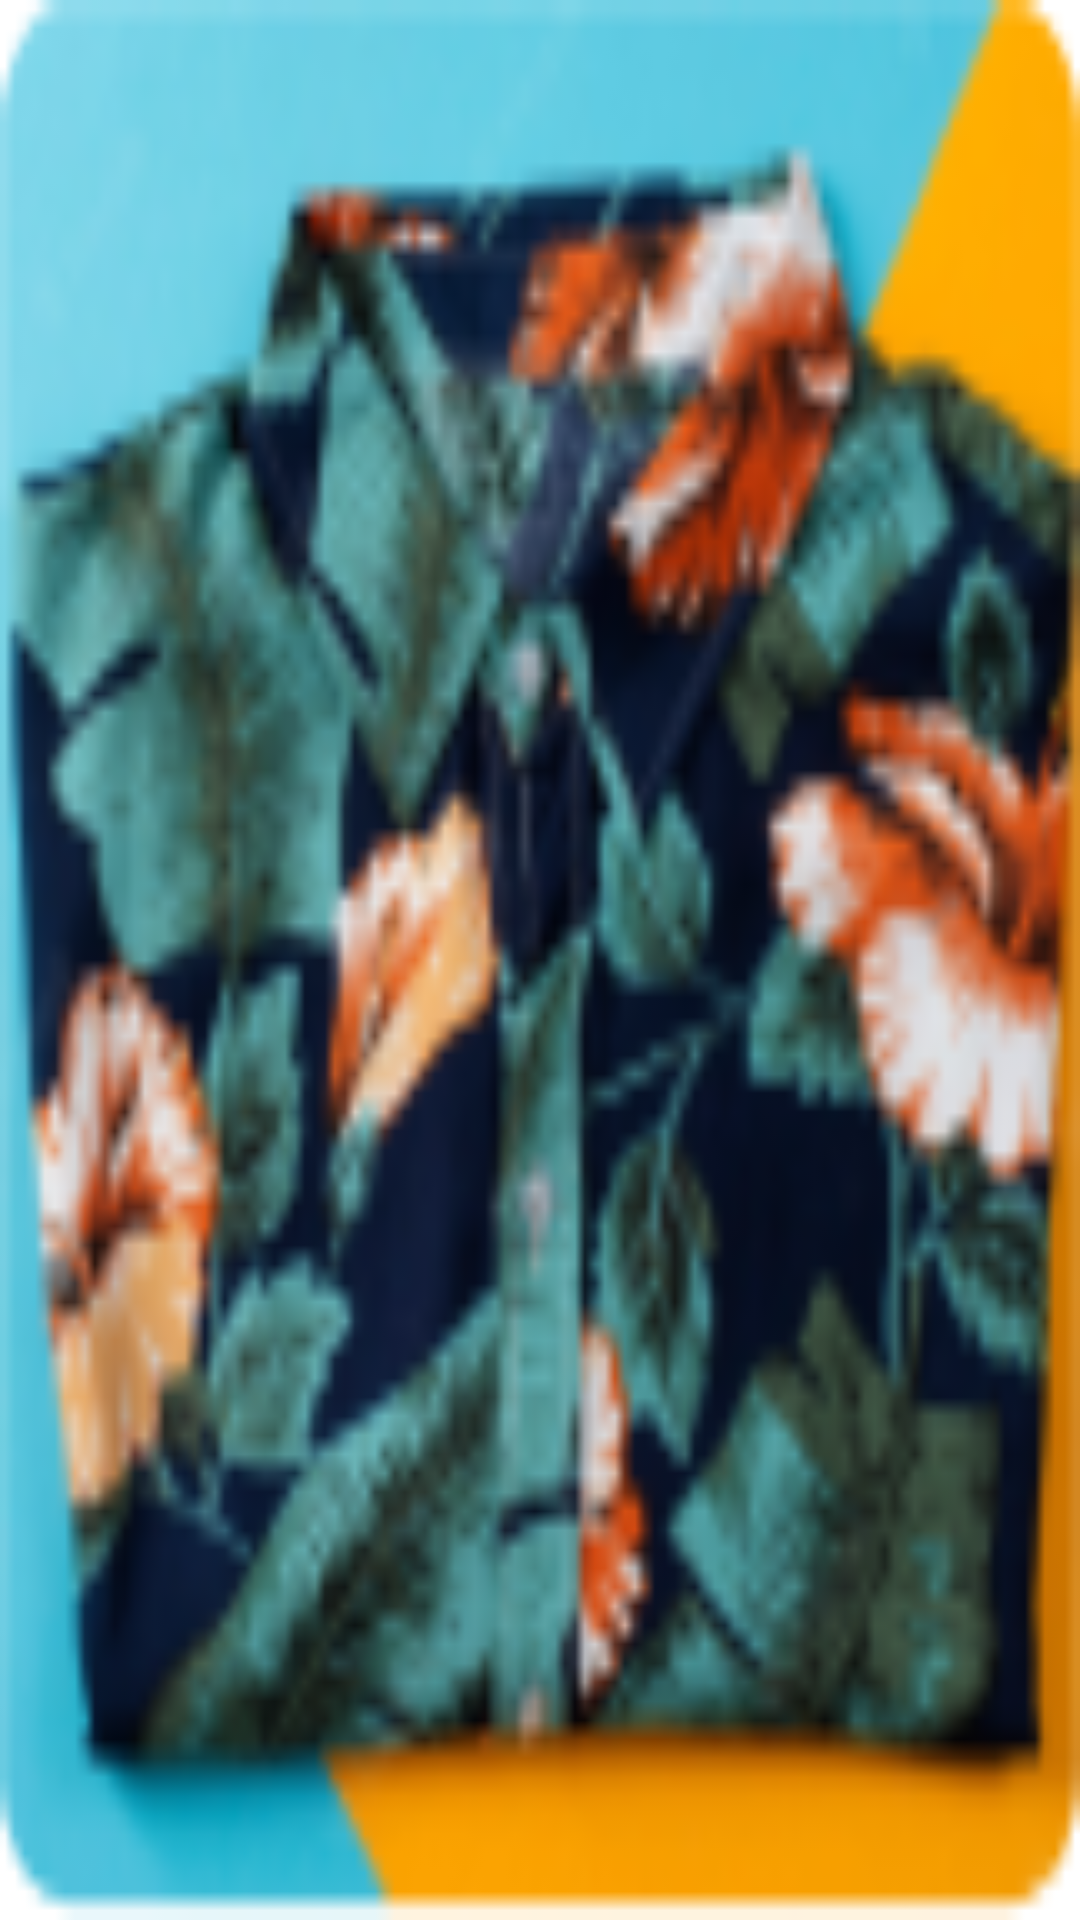

Reconstruct the res/layout file that produces this screen, plus the resources it refers to.
<!-- AndroidManifest.xml: application theme Theme.TadaSeller -->
<!-- res/layout/upload_product_images_layout.xml -->
<?xml version="1.0" encoding="utf-8"?>
<androidx.constraintlayout.widget.ConstraintLayout xmlns:android="http://schemas.android.com/apk/res/android"
    android:layout_width="68dp"
    android:layout_height="68dp">

    <ImageButton
        android:layout_width="match_parent"
        android:layout_height="match_parent"
        android:background="@drawable/img_product"
        android:src="@drawable/ic_cross"
        />

</androidx.constraintlayout.widget.ConstraintLayout>
<!-- resources referenced by this layout -->
<resources>
  <!-- drawable img_product: png bitmap (drawable-v24, 27456 bytes) -->
  <style name="Theme.TadaSeller" parent="Theme.MaterialComponents.DayNight.NoActionBar">
          
          <item name="colorPrimary">@color/purple_500</item>
          <item name="colorPrimaryVariant">@color/purple_700</item>
          <item name="colorOnPrimary">@color/white</item>
          
          <item name="colorSecondary">@color/teal_200</item>
          <item name="colorSecondaryVariant">@color/teal_700</item>
          <item name="colorOnSecondary">@color/black</item>
          
          <item name="android:statusBarColor">@color/black</item>
          
          <item name="tabSelectedTextColor">@color/appPink</item>
          <item name="tabIndicatorColor">@color/appPink</item>
          <item name="tabTextColor">@color/appPink</item>
  
      </style>
  <color name="purple_500">#FF6200EE</color>
  <color name="purple_700">#FF3700B3</color>
  <color name="white">#FFFFFFFF</color>
  <color name="teal_200">#FF03DAC5</color>
  <color name="teal_700">#FF018786</color>
  <color name="black">#FF000000</color>
  <color name="appPink">#FE0385</color>
</resources>
